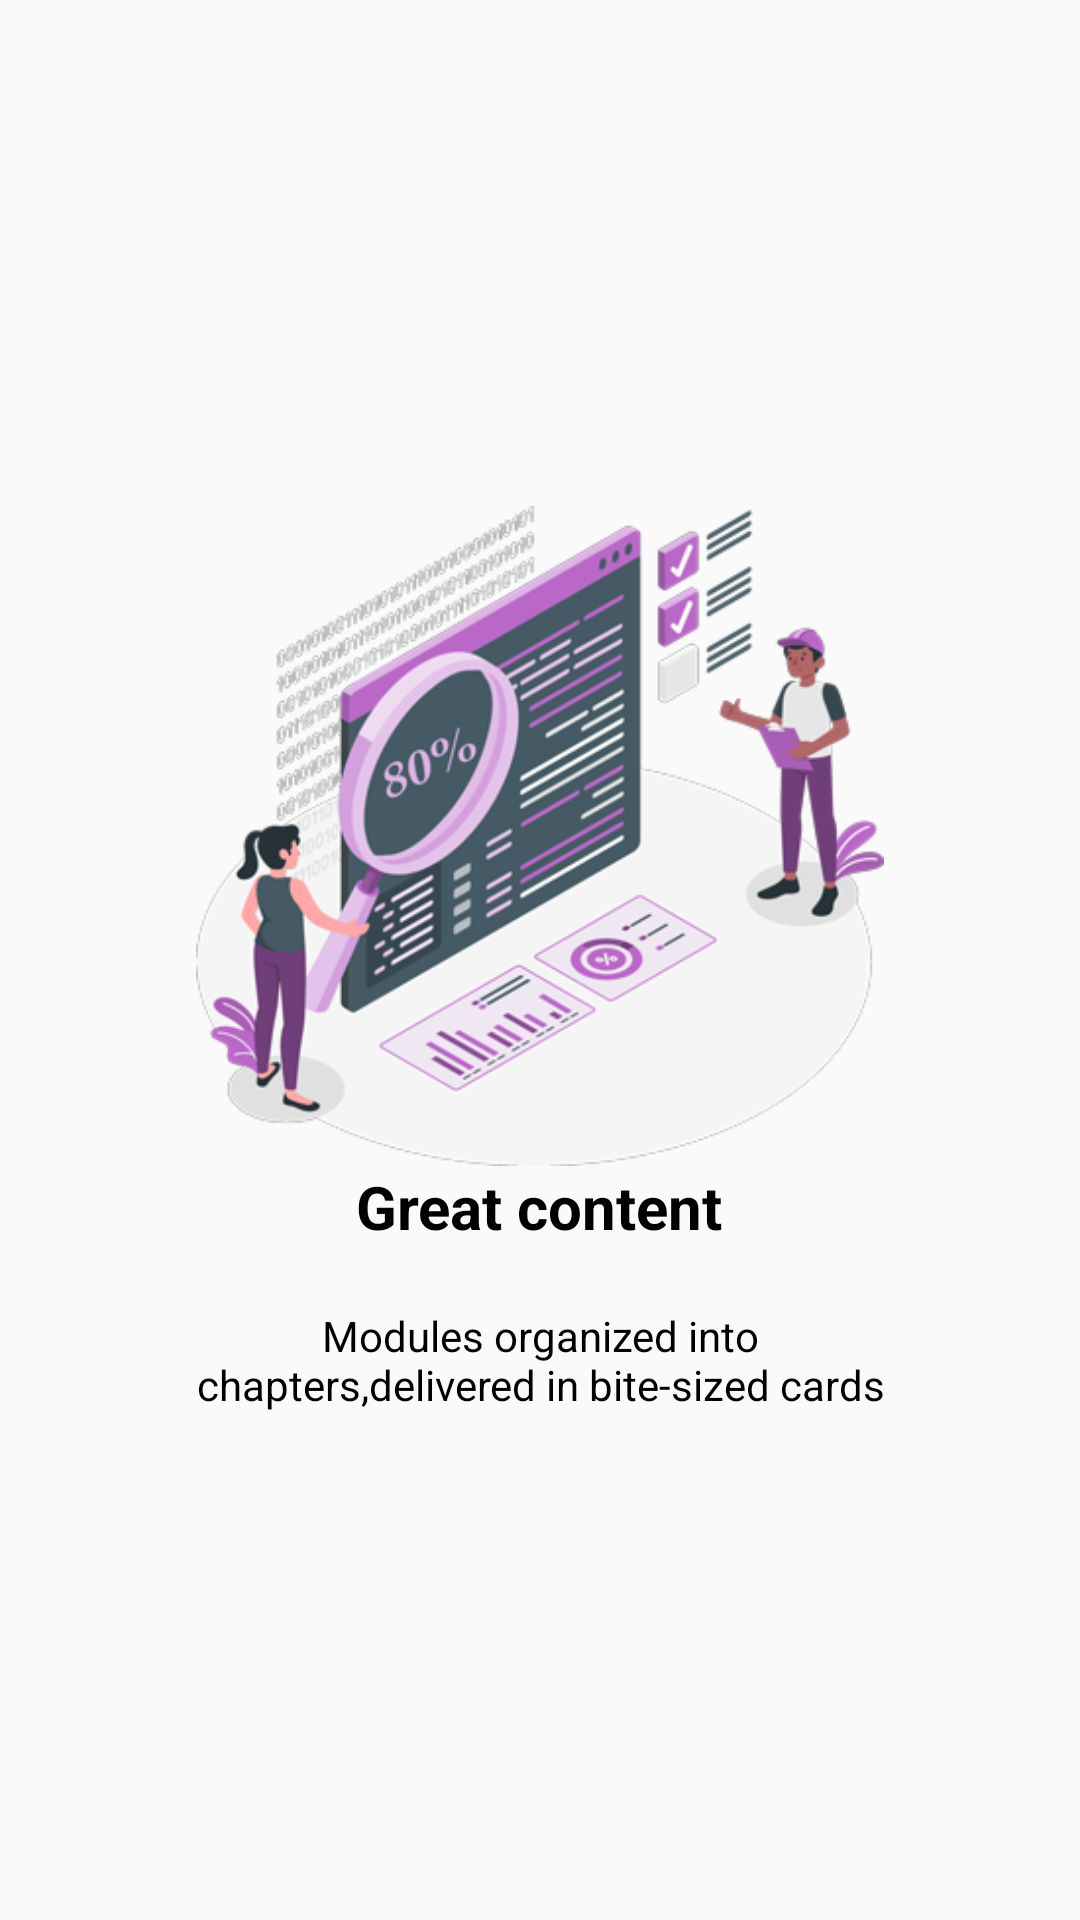

Here is an Android app screen rendered from its layout file. Give the layout XML and the strings, colors and styles it references.
<!-- AndroidManifest.xml: application theme Theme.AppCompat.Light.NoActionBar -->
<!-- res/layout/welcome_slide1.xml -->
<?xml version="1.0" encoding="utf-8"?>
<RelativeLayout xmlns:android="http://schemas.android.com/apk/res/android"
    android:layout_width="match_parent"
    android:layout_height="match_parent">

    <LinearLayout
        android:layout_width="wrap_content"
        android:layout_height="wrap_content"
        android:layout_centerInParent="true"
        android:gravity="center_horizontal"
        android:orientation="vertical">

        <ImageView
            android:layout_width="match_parent"
            android:layout_height="220dp"
            android:src="@drawable/progresswall2_pic" />

        <TextView
            android:layout_width="wrap_content"
            android:layout_height="wrap_content"
            android:text="Great content"
            android:textColor="@android:color/black"
            android:textSize="20dp"
            android:textStyle="bold" />

        <TextView
            android:layout_width="wrap_content"
            android:layout_height="wrap_content"
            android:layout_marginTop="20dp"
            android:paddingLeft="50dp"
            android:paddingRight="50dp"
            android:text="Modules organized into chapters,delivered in bite-sized cards"
            android:textAlignment="center"
            android:textColor="@android:color/black"
            android:textSize="@dimen/slide_desc" />
    </LinearLayout>
</RelativeLayout>
<!-- resources referenced by this layout -->
<resources>
  <!-- drawable progresswall2_pic: png bitmap (drawable-v24, 106709 bytes) -->
</resources>
